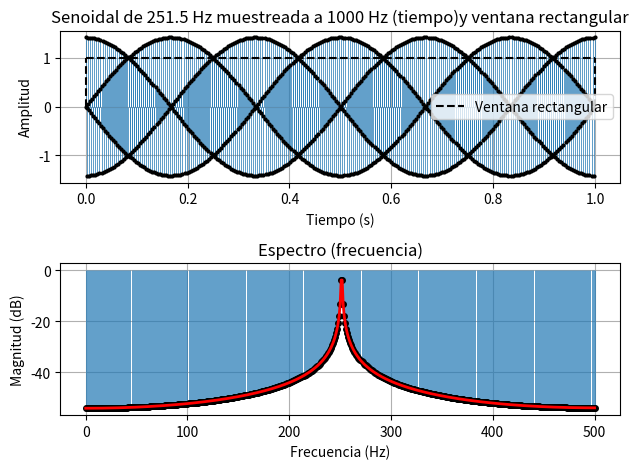
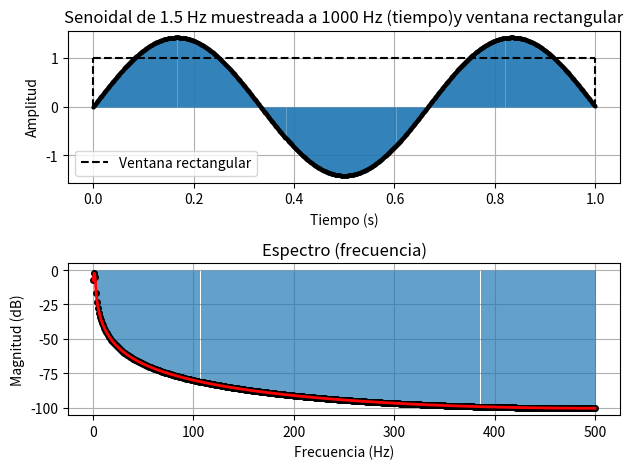

Recreate these plots in Python, in order.
#!/usr/bin/env python3
# -*- coding: utf-8 -*-
"""
Visualización de una senoidal con su ventana rectangular marcada en los bordes
[redacted]
"""

import numpy as np
import matplotlib.pyplot as plt
import math

def genera_grafica_tiempo_espectro(f0,fs,N):
    #%% Datos de la simulación
    ts = 1/fs # tiempo de muestreo
    df = fs/N # resolución espectral
    tt = np.linspace(0, (N-1)*ts, N).flatten()
    "quiero que tt arranque en cero, termine en 0,999 y tenga N elementos"
    A = math.sqrt(2) # proceso de normalización 
    xx = A*np.sin( 2 * np.pi * f0 * tt ) # Declaro funcion senoidal
    plt.figure()
    plt.subplot(2,1,1)
    markerline, stemlines, baseline = plt.stem(tt, xx,basefmt=" ")
    plt.setp(stemlines, linewidth=0.5)  # más fino
    plt.setp(markerline, markersize=2,color='black')  # achico los puntos
    plt.title(f"Señal de {f0} Hz muestreada a {fs} Hz (tiempo)")
    plt.xlabel("Tiempo (s)")
    plt.ylabel("Amplitud")
    plt.grid(True)
    #plt.axis([min(tt), max(tt), -1, 1])#fijo el eje y para que sea igual en cada grafico
    ft= 1/N*np.fft.fft(xx)#escalamiento no es importante (1/N)
    ff = np.linspace(0, (N-1)*df, N)# grilla de sampleo frecuencial
    bfrec = ff <= fs/2#vector booleano mitad True, mitad False
    plt.subplot(2,1,2)
    #plt.plot( ff[bfrec], np.abs(ft[bfrec]))
    # plt.plot( ff[bfrec], 10* np.log10(2*np.abs(ft[bfrec])**2))
    markerline, stemlines, baseline = plt.stem(ff[bfrec], 10 * np.log10(2 * np.abs(ft[bfrec])**2), basefmt=" ")
    #captura los objetos que devuelve stem para por ajustarlos con setp
    plt.setp(stemlines, linewidth=0.5)  # más fino
    plt.setp(markerline, markersize=4,color='black')  # achico los puntos
    # Línea fina que une los puntos (por encima del stem)
    plt.plot( ff[bfrec], 10 * np.log10(2 * np.abs(ft[bfrec])**2), color='red', linewidth=2, label='Interpolación visual')    
    plt.title("Espectro (frecuencia)")
    plt.xlabel("Frecuencia (Hz)")
    plt.ylabel("Magnitud (dB)")
    plt.grid(True)
    return tt,ts,N,f0,fs

tt ,ts , N ,f0 ,fs= genera_grafica_tiempo_espectro(f0=251.5, fs=1000 , N=1000)

window = np.ones(N)
plt.subplot(2,1,1)
plt.plot(tt, window, label='Ventana rectangular', color='black', linestyle='--')
# Líneas verticales en los extremos del cajón
plt.vlines(tt[0], ymin=0, ymax=1, color='black', linestyle='--')
plt.vlines(tt[-1], ymin=0, ymax=1, color='black', linestyle='--')
plt.title(f"Senoidal de {f0} Hz muestreada a {fs} Hz (tiempo)y ventana rectangular")
plt.xlabel("Tiempo (s)")
plt.ylabel("Amplitud")
plt.grid(True)
plt.legend()
plt.tight_layout()
plt.show()

tt ,ts , N ,f0 ,fs = genera_grafica_tiempo_espectro(f0=1.5, fs=1000 , N=1000)

window = np.ones(N)
plt.subplot(2,1,1)
plt.plot(tt, window, label='Ventana rectangular', color='black', linestyle='--')
# Líneas verticales en los extremos del cajón
plt.vlines(tt[0], ymin=0, ymax=1, color='black', linestyle='--')
plt.vlines(tt[-1], ymin=0, ymax=1, color='black', linestyle='--')
plt.title(f"Senoidal de {f0} Hz muestreada a {fs} Hz (tiempo)y ventana rectangular")
plt.xlabel("Tiempo (s)")
plt.ylabel("Amplitud")
plt.grid(True)
plt.legend()
plt.tight_layout()
plt.show()
